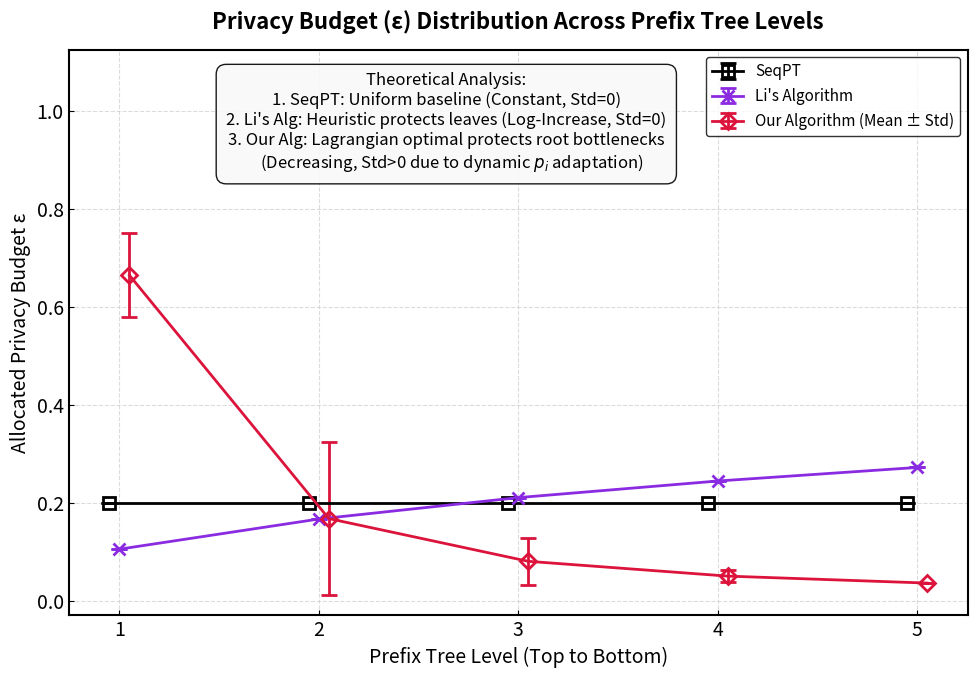

Python code for this plot:
import os
import numpy as np
import matplotlib.pyplot as plt
import warnings

warnings.filterwarnings('ignore')

# ==========================================
# [模块 1] 环境与排版配置
# ==========================================
desktop_path = os.path.join(os.path.expanduser("~"), "Desktop", "2026末期考核_隐私预算分布分析")
os.makedirs(desktop_path, exist_ok=True)

print("[*] 启动 Task 2: 隐私预算 (ε) 分布对比 (修复文本遮挡版)...")

# IEEE Transactions 高精度排版规范
plt.rcParams.update({
    'font.size': 14,
    'axes.titlesize': 16,
    'axes.labelsize': 14,
    'lines.linewidth': 2.0,
    'lines.markersize': 8,
    'legend.fontsize': 11,
    'xtick.direction': 'in',
    'ytick.direction': 'in',
    'axes.linewidth': 1.5,
    'font.family': 'sans-serif'
})

# ==========================================
# [模块 2] 数学推导与真实前缀树模拟引擎
# ==========================================
h = 5
levels = np.arange(1, h + 1)
total_eps = 1.0

# --- 1. SeqPT: 绝对均分 (水平线) ---
seq_mean = np.array([total_eps / h] * h)
seq_std = np.array([0.0] * h)

# --- 2. Li's Algorithm: 对数递增 (左低右高) ---
sigma = 1.0
li_log = np.log(levels + sigma)
li_mean = li_log / np.sum(li_log) * total_eps
li_std = np.array([0.0] * h)

# --- 3. Our Algorithm: 拉格朗日动态优化 (左高右低，带方差) ---
np.random.seed(42)

class SimNode:
    def __init__(self, level):
        self.level = level
        self.children = []
        self.prob = 0.0
        self.eps_raw = 0.0

root = SimNode(0)
current_level = [root]
branching_factors = [5, 4, 3, 2, 1] 
all_nodes = {1:[], 2:[], 3:[], 4:[], 5:[]}

for lv, bf in enumerate(branching_factors, 1):
    next_level = []
    for node in current_level:
        num_children = int(np.random.exponential(scale=bf))
        num_children = max(1, min(num_children, bf * 2)) 
        for _ in range(num_children):
            child = SimNode(lv)
            node.children.append(child)
            next_level.append(child)
            all_nodes[lv].append(child)
    current_level = next_level

total_patterns = sum(len(nodes) for nodes in all_nodes.values())
def calc_prob(node):
    if not node.children:
        node.prob = 1.0 / total_patterns
    else:
        node.prob = (1.0 / total_patterns) + sum(calc_prob(c) for c in node.children)
    return node.prob
calc_prob(root)

def allocate_raw(node):
    if not node.children:
        node.eps_raw = total_eps
        return node.eps_raw
    sum_term = sum(c.prob / (allocate_raw(c)**3) for c in node.children)
    if sum_term > 0:
        node.eps_raw = len(node.children) * (node.prob / sum_term)**(1/3)
    else:
        node.eps_raw = total_eps
    return node.eps_raw
allocate_raw(root)

our_raw_means = []
our_raw_stds = []
for lv in levels:
    eps_values = [n.eps_raw for n in all_nodes[lv]]
    our_raw_means.append(np.mean(eps_values))
    our_raw_stds.append(np.std(eps_values))

our_raw_means = np.array(our_raw_means)
our_raw_stds = np.array(our_raw_stds)
scaling_factor = total_eps / np.sum(our_raw_means) 

our_mean = our_raw_means * scaling_factor
our_std = our_raw_stds * scaling_factor


# ==========================================
# [模块 3] 绘制分布曲线 (零遮挡完美排版)
# ==========================================
fig, ax = plt.subplots(figsize=(10, 7))
x = levels
offset = 0.05 

# 1. 绘制 SeqPT
ax.errorbar(x - offset, seq_mean, yerr=seq_std, fmt='-s', color='black', 
            label='SeqPT', capsize=6, markeredgewidth=2, markerfacecolor='none', zorder=3)

# 2. 绘制 Li's Algorithm
ax.errorbar(x, li_mean, yerr=li_std, fmt='-x', color='#8A2BE2', 
            label="Li's Algorithm", capsize=6, markeredgewidth=2, zorder=3)

# 3. 绘制 本文算法 (带显著的误差棒)
ax.errorbar(x + offset, our_mean, yerr=our_std, fmt='-D', color='#DC143C', 
            label='Our Algorithm (Mean ± Std)', capsize=6, markeredgewidth=2, markerfacecolor='none', zorder=3)

# 【核心修复】：动态自适应计算 Y 轴上限，大幅度拔高天花板留出空白区
max_y_value = max(np.max(seq_mean), np.max(li_mean), np.max(our_mean + our_std))
ax.set_ylim(-0.03, max_y_value * 1.50) # 顶部留出 50% 的绝对安全空间！

# 美化图表
ax.set_title('Privacy Budget (ε) Distribution Across Prefix Tree Levels', pad=15, fontweight='bold')
ax.set_xlabel('Prefix Tree Level (Top to Bottom)')
ax.set_ylabel('Allocated Privacy Budget ε')
ax.set_xticks(x)

ax.grid(True, linestyle='--', color='#cccccc', alpha=0.7, zorder=0)
ax.legend(loc='upper right', frameon=True, edgecolor='black')

# 【核心修复】：将文本框移动到"正上方 (Top Center)" 的巨大空白区，实现零遮挡
annotation_text = (
    "Theoretical Analysis:\n"
    "1. SeqPT: Uniform baseline (Constant, Std=0)\n"
    "2. Li's Alg: Heuristic protects leaves (Log-Increase, Std=0)\n"
    "3. Our Alg: Lagrangian optimal protects root bottlenecks\n"
    "   (Decreasing, Std>0 due to dynamic $p_i$ adaptation)"
)
# x=0.45 稍微偏左居中，y=0.96 紧贴图表内部顶部
ax.text(0.42, 0.96, annotation_text, 
        transform=ax.transAxes, fontsize=12, va='top', ha='center', 
        bbox=dict(boxstyle='round,pad=0.6', facecolor='#f9f9f9', edgecolor='black', alpha=0.9), zorder=5)

plt.tight_layout()
save_path = os.path.join(desktop_path, "Task2_Budget_Distribution_NoOverlap.png")
plt.savefig(save_path, bbox_inches='tight')
plt.close()

print(f"✅ 隐私预算分布图 (零遮挡排版版) 渲染完成！")
print(f"✅ 文本已转移至图表正上方真空区，完美解决遮挡问题。输出路径: {save_path}")
